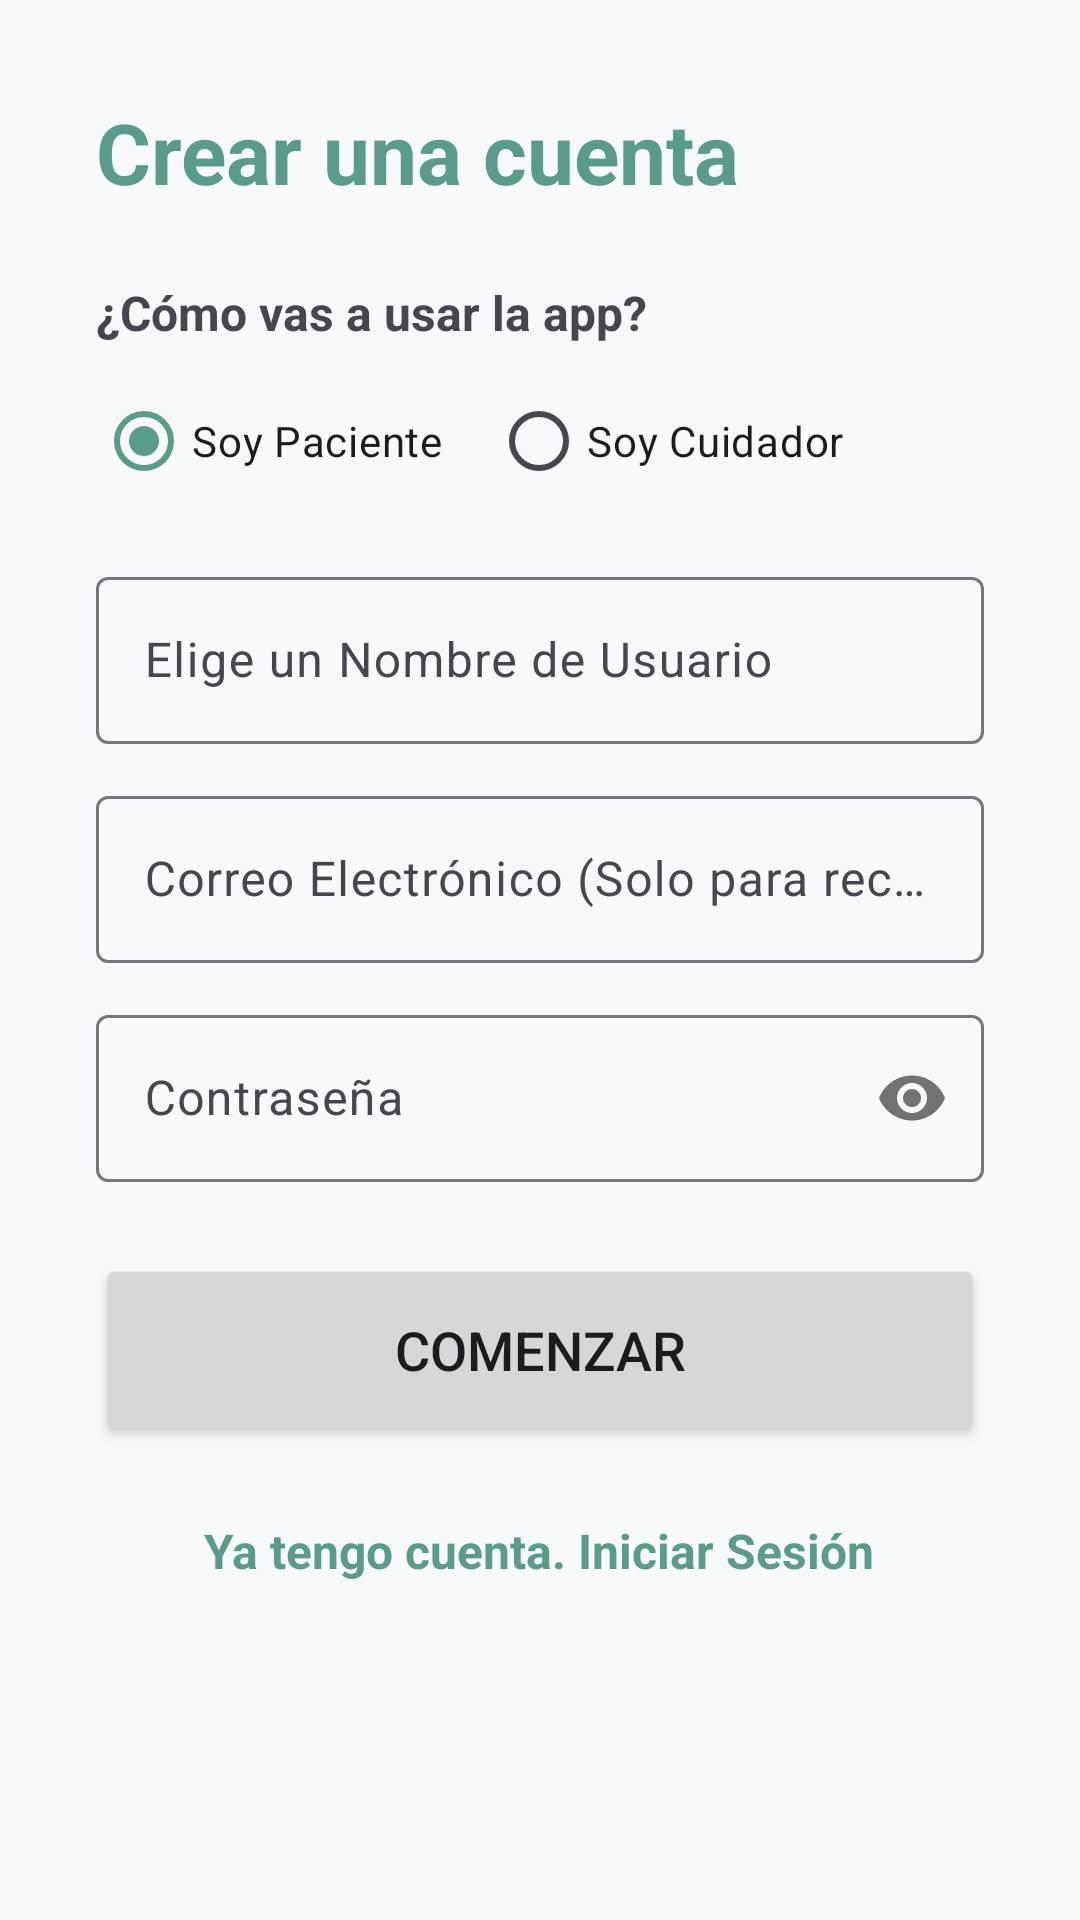

Layout XML and referenced resources for this Android screen:
<!-- AndroidManifest.xml: application theme Theme.Proyecto_Final_Azahara -->
<!-- res/layout/fragment_registro.xml -->
<?xml version="1.0" encoding="utf-8"?>
<ScrollView xmlns:android="http://schemas.android.com/apk/res/android"
    xmlns:app="http://schemas.android.com/apk/res-auto"
    android:layout_width="match_parent"
    android:layout_height="match_parent"
    android:background="?android:attr/colorBackground">

    <LinearLayout
        android:layout_width="match_parent"
        android:layout_height="wrap_content"
        android:orientation="vertical"
        android:padding="32dp">

        <TextView
            android:layout_width="wrap_content"
            android:layout_height="wrap_content"
            android:text="Crear una cuenta"
            android:textSize="28sp"
            android:textStyle="bold"
            android:textColor="?attr/colorPrimary"
            android:layout_marginBottom="24dp"/>

        <TextView
            android:layout_width="wrap_content"
            android:layout_height="wrap_content"
            android:text="¿Cómo vas a usar la app?"
            android:textStyle="bold"
            android:textSize="16sp" />

        <RadioGroup
            android:id="@+id/rgRolRegistro"
            android:layout_width="match_parent"
            android:layout_height="wrap_content"
            android:orientation="horizontal"
            android:layout_marginBottom="16dp"
            android:layout_marginTop="8dp">
            <RadioButton
                android:id="@+id/rbRolPaciente"
                android:layout_width="wrap_content"
                android:layout_height="wrap_content"
                android:text="Soy Paciente"
                android:checked="true"/>
            <RadioButton
                android:id="@+id/rbRolCuidador"
                android:layout_width="wrap_content"
                android:layout_height="wrap_content"
                android:text="Soy Cuidador"
                android:layout_marginStart="16dp"/>
        </RadioGroup>

        <com.google.android.material.textfield.TextInputLayout
            style="@style/Widget.Material3.TextInputLayout.OutlinedBox"
            android:layout_width="match_parent"
            android:layout_height="wrap_content"
            android:hint="Elige un Nombre de Usuario"
            android:layout_marginBottom="12dp">
            <com.google.android.material.textfield.TextInputEditText
                android:id="@+id/etRegUsuario"
                android:layout_width="match_parent"
                android:layout_height="wrap_content"
                android:inputType="textNoSuggestions" />
        </com.google.android.material.textfield.TextInputLayout>

        <com.google.android.material.textfield.TextInputLayout
            style="@style/Widget.Material3.TextInputLayout.OutlinedBox"
            android:layout_width="match_parent"
            android:layout_height="wrap_content"
            android:hint="Correo Electrónico (Solo para recuperar pass)"
            android:layout_marginBottom="12dp">
            <com.google.android.material.textfield.TextInputEditText
                android:id="@+id/etRegCorreo"
                android:layout_width="match_parent"
                android:layout_height="wrap_content"
                android:inputType="textEmailAddress" />
        </com.google.android.material.textfield.TextInputLayout>

        <com.google.android.material.textfield.TextInputLayout
            style="@style/Widget.Material3.TextInputLayout.OutlinedBox"
            android:layout_width="match_parent"
            android:layout_height="wrap_content"
            android:hint="Contraseña"
            app:passwordToggleEnabled="true"
            android:layout_marginBottom="24dp">
            <com.google.android.material.textfield.TextInputEditText
                android:id="@+id/etRegPass"
                android:layout_width="match_parent"
                android:layout_height="wrap_content"
                android:inputType="textPassword" />
        </com.google.android.material.textfield.TextInputLayout>

        <ProgressBar
            android:id="@+id/pbRegistro"
            android:layout_width="wrap_content"
            android:layout_height="wrap_content"
            android:layout_gravity="center"
            android:visibility="gone"
            android:layout_marginBottom="16dp"/>

        <Button
            android:id="@+id/btnRegCrear"
            android:layout_width="match_parent"
            android:layout_height="64dp"
            android:text="Comenzar"
            android:textSize="18sp"
            android:layout_marginBottom="16dp"/>

        <TextView
            android:id="@+id/tvIrLogin"
            android:layout_width="wrap_content"
            android:layout_height="wrap_content"
            android:layout_gravity="center"
            android:text="Ya tengo cuenta. Iniciar Sesión"
            android:textColor="?attr/colorPrimary"
            android:textSize="16sp"
            android:textStyle="bold"
            android:padding="8dp"/>

    </LinearLayout>
</ScrollView>
<!-- resources referenced by this layout -->
<resources>
  <style name="Theme.Proyecto_Final_Azahara" parent="Theme.Material3.Light.NoActionBar">
  
          <item name="colorPrimary">@color/md_theme_light_primary</item>
          <item name="colorOnPrimary">@color/md_theme_light_onPrimary</item>
          <item name="colorPrimaryContainer">@color/md_theme_light_primaryContainer</item>
          <item name="colorSecondary">@color/md_theme_light_secondary</item>
          <item name="colorOnSecondary">@color/md_theme_light_onSecondary</item>
          <item name="android:colorBackground">@color/md_theme_light_background</item>
          <item name="colorSurface">@color/md_theme_light_surface</item>
  
          <item name="materialButtonStyle">@style/Widget.App.Button.Accesible</item>
      </style>
  <color name="md_theme_light_primary">#5A9C8B</color>
  <color name="md_theme_light_onPrimary">#FFFFFF</color>
  <color name="md_theme_light_primaryContainer">#D4EAE3</color>
  <color name="md_theme_light_secondary">#7895CB</color>
  <color name="md_theme_light_onSecondary">#FFFFFF</color>
  <color name="md_theme_light_background">#F8F9FA</color>
  <color name="md_theme_light_surface">#FFFFFF</color>
  <style name="Widget.App.Button.Accesible" parent="Widget.Material3.Button">
          <item name="android:minHeight">64dp</item> <item name="android:textSize">18sp</item>  <item name="cornerRadius">16dp</item>      <item name="android:textStyle">bold</item>
      </style>
</resources>
